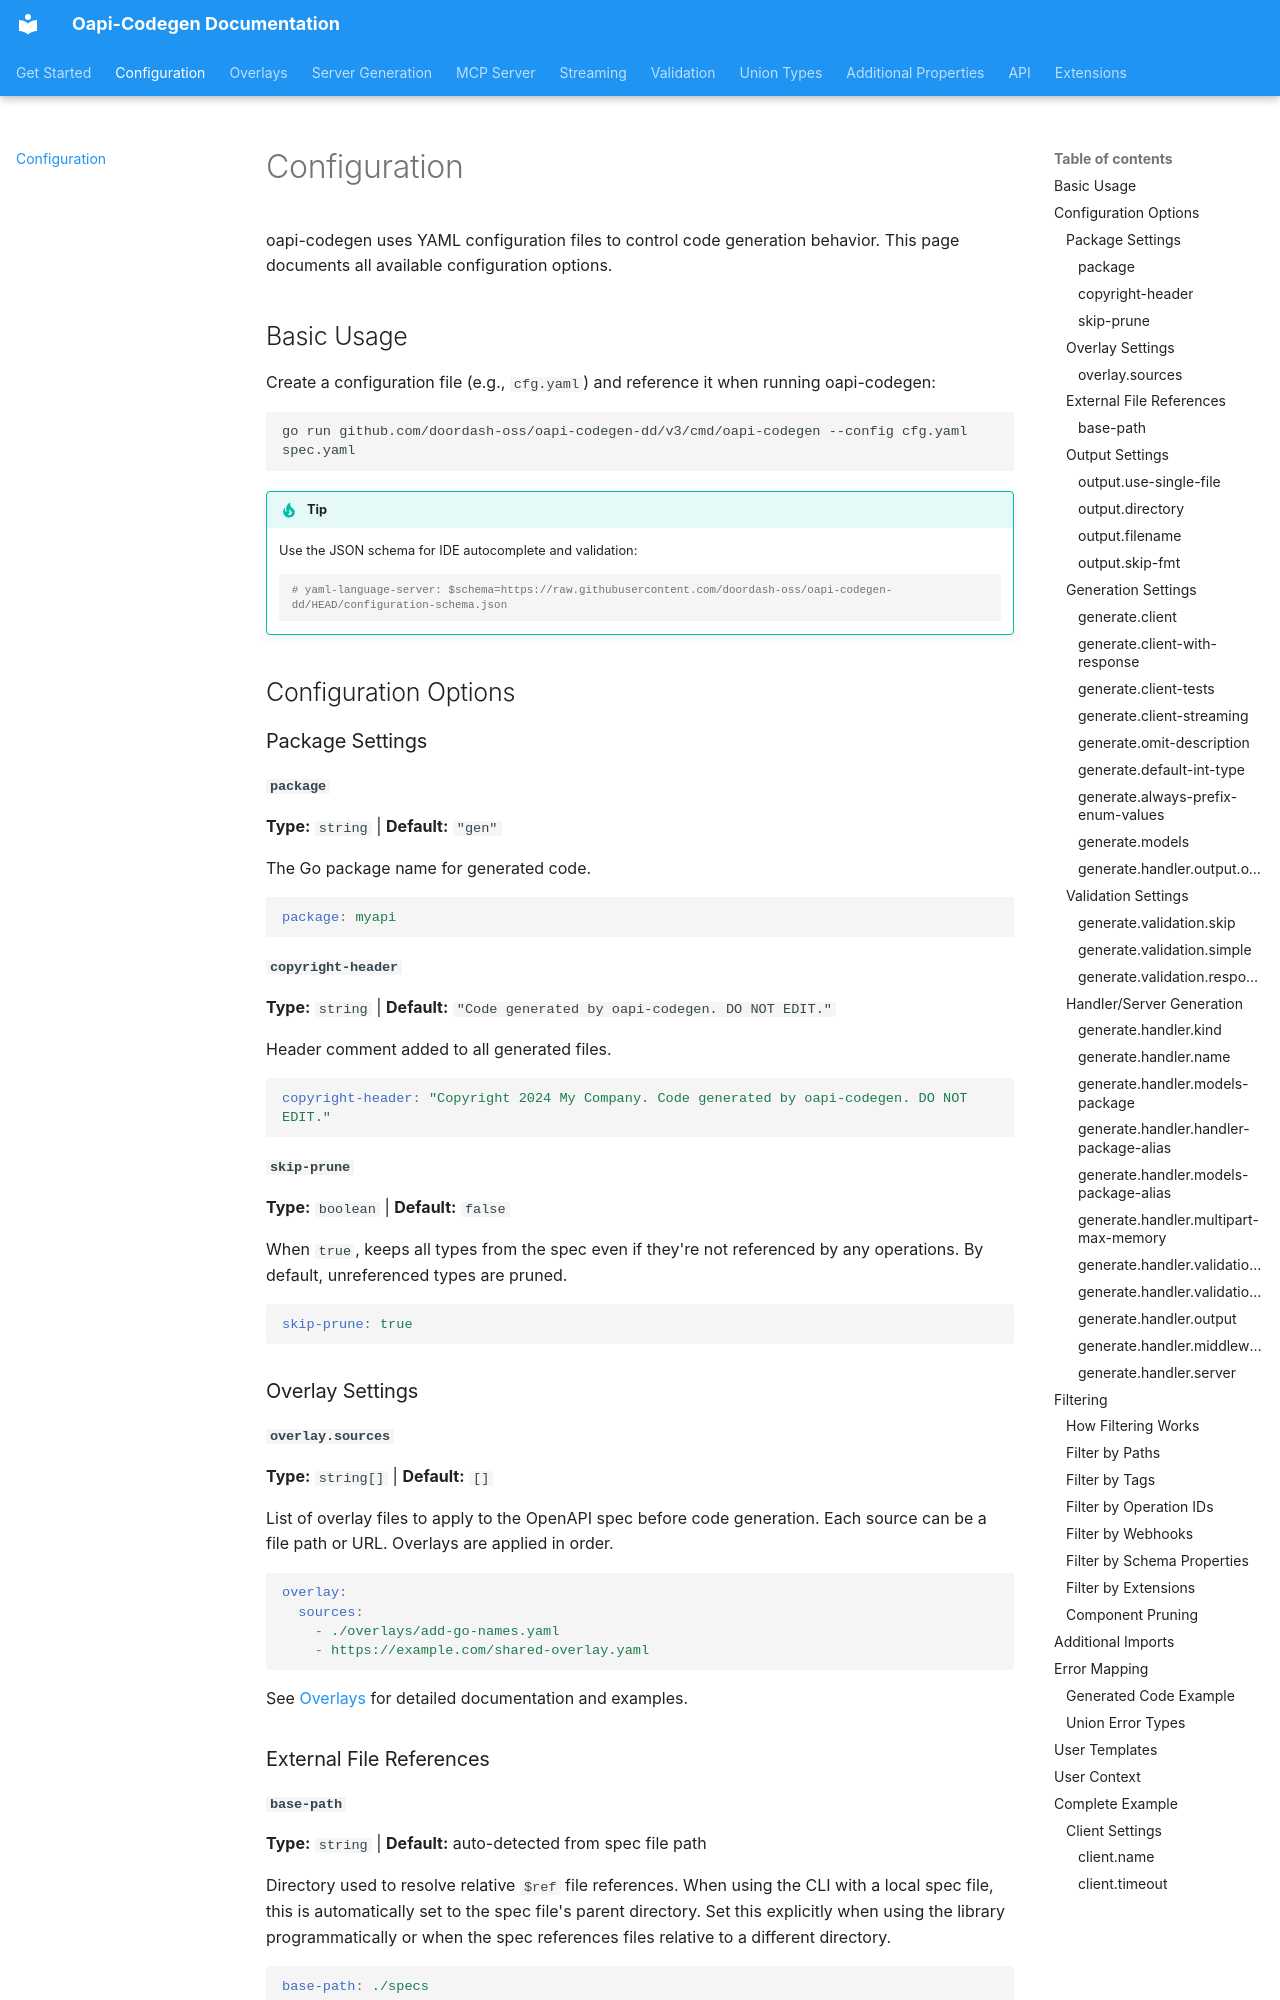

repository: doordash-oss/oapi-codegen-dd · page: configuration/index.html · generator: mkdocs

# Configuration

oapi-codegen uses YAML configuration files to control code generation behavior. This page documents all available configuration options.

## Basic Usage

Create a configuration file (e.g., `cfg.yaml`) and reference it when running oapi-codegen:

```bash
go run github.com/doordash-oss/oapi-codegen-dd/v3/cmd/oapi-codegen --config cfg.yaml spec.yaml
```

!!! tip
    Use the JSON schema for IDE autocomplete and validation:
    ```yaml
    # yaml-language-server: $schema=https://raw.githubusercontent.com/doordash-oss/oapi-codegen-dd/HEAD/configuration-schema.json
    ```

## Configuration Options

### Package Settings

#### `package`
**Type:** `string` | **Default:** `"gen"`

The Go package name for generated code.

```yaml
package: myapi
```

#### `copyright-header`
**Type:** `string` | **Default:** `"Code generated by oapi-codegen. DO NOT EDIT."`

Header comment added to all generated files.

```yaml
copyright-header: "Copyright 2024 My Company. Code generated by oapi-codegen. DO NOT EDIT."
```

#### `skip-prune`
**Type:** `boolean` | **Default:** `false`

When `true`, keeps all types from the spec even if they're not referenced by any operations. By default, unreferenced types are pruned.

```yaml
skip-prune: true
```

### Overlay Settings

#### `overlay.sources`
**Type:** `string[]` | **Default:** `[]`

List of overlay files to apply to the OpenAPI spec before code generation. Each source can be a file path or URL. Overlays are applied in order.

```yaml
overlay:
  sources:
    - ./overlays/add-go-names.yaml
    - https://example.com/shared-overlay.yaml
```

See [Overlays](overlays.md) for detailed documentation and examples.

### External File References

#### `base-path`
**Type:** `string` | **Default:** auto-detected from spec file path

Directory used to resolve relative `$ref` file references. When using the CLI with a local spec file, this is automatically set to the spec file's parent directory. Set this explicitly when using the library programmatically or when the spec references files relative to a different directory.

```yaml
base-path: ./specs
```

This enables splitting large specs across multiple files:

```yaml
# specs/api.yaml
components:
  schemas:
    User:
      type: object
      properties:
        address:
          $ref: './common.yaml#/components/schemas/Address'
```

### Output Settings
